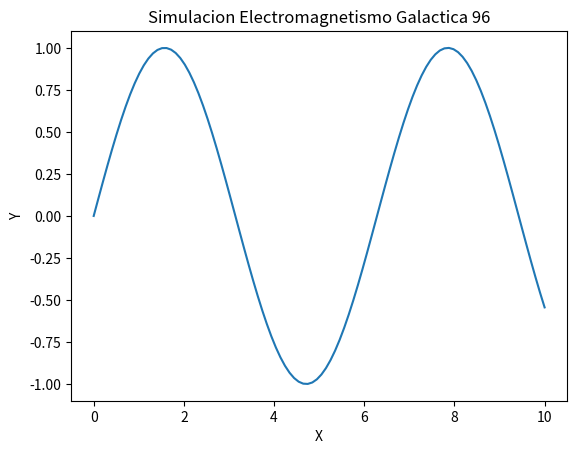

Write the Python code that produced this figure.
import numpy as np
import matplotlib.pyplot as plt

def run_simulation():
    x = np.linspace(0, 10, 100)
    y = np.sin(x)
    plt.plot(x, y)
    plt.title('Simulacion Electromagnetismo Galactica 96')
    plt.xlabel('X')
    plt.ylabel('Y')
    print('Simulation 96 ran.')

if __name__ == '__main__':
    run_simulation()
